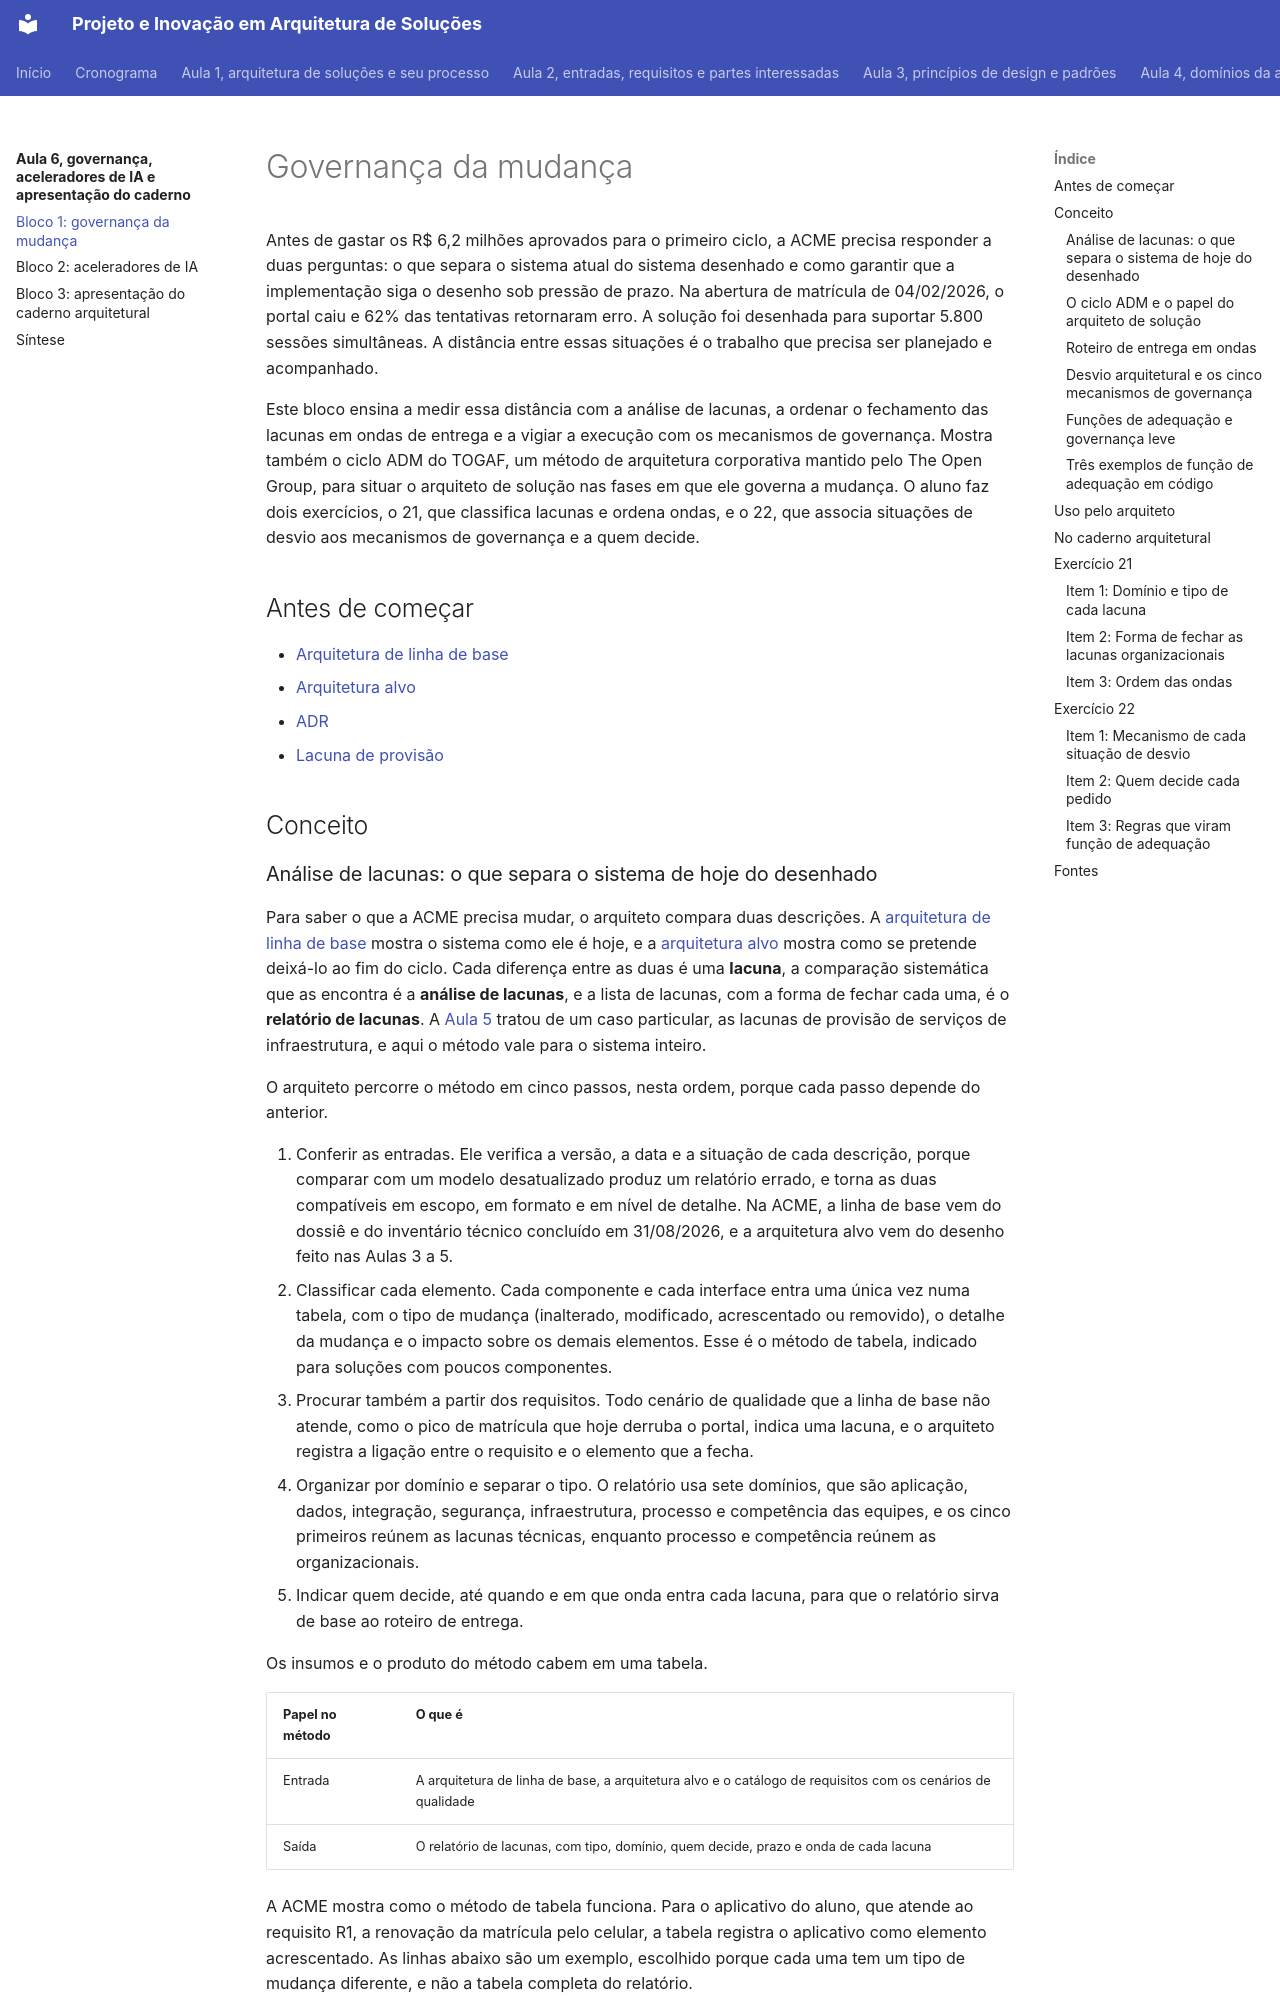

repository: aulas-marco/projeto-arquitetura-software · page: modulo-6-governanca-ia-e-caderno/bloco-1-governanca-da-mudanca/index.html · generator: mkdocs

# Governança da mudança

Antes de gastar os R$ 6,2 milhões aprovados para o primeiro ciclo, a ACME precisa responder a duas perguntas: o que separa o sistema atual do sistema desenhado e como garantir que a implementação siga o desenho sob pressão de prazo. Na abertura de matrícula de 04/02/2026, o portal caiu e 62% das tentativas retornaram erro. A solução foi desenhada para suportar 5.800 sessões simultâneas. A distância entre essas situações é o trabalho que precisa ser planejado e acompanhado.

Este bloco ensina a medir essa distância com a análise de lacunas, a ordenar o fechamento das lacunas em ondas de entrega e a vigiar a execução com os mecanismos de governança. Mostra também o ciclo ADM do TOGAF, um método de arquitetura corporativa mantido pelo The Open Group, para situar o arquiteto de solução nas fases em que ele governa a mudança. O aluno faz dois exercícios, o 21, que classifica lacunas e ordena ondas, e o 22, que associa situações de desvio aos mecanismos de governança e a quem decide.

## Antes de começar

- [Arquitetura de linha de base](../referencia/glossario.md#arquitetura-de-linha-de-base)
- [Arquitetura alvo](../referencia/glossario.md#arquitetura-alvo)
- [ADR](../referencia/glossario.md#adr)
- [Lacuna de provisão](../referencia/glossario.md#lacuna-de-provisao)

## Conceito
